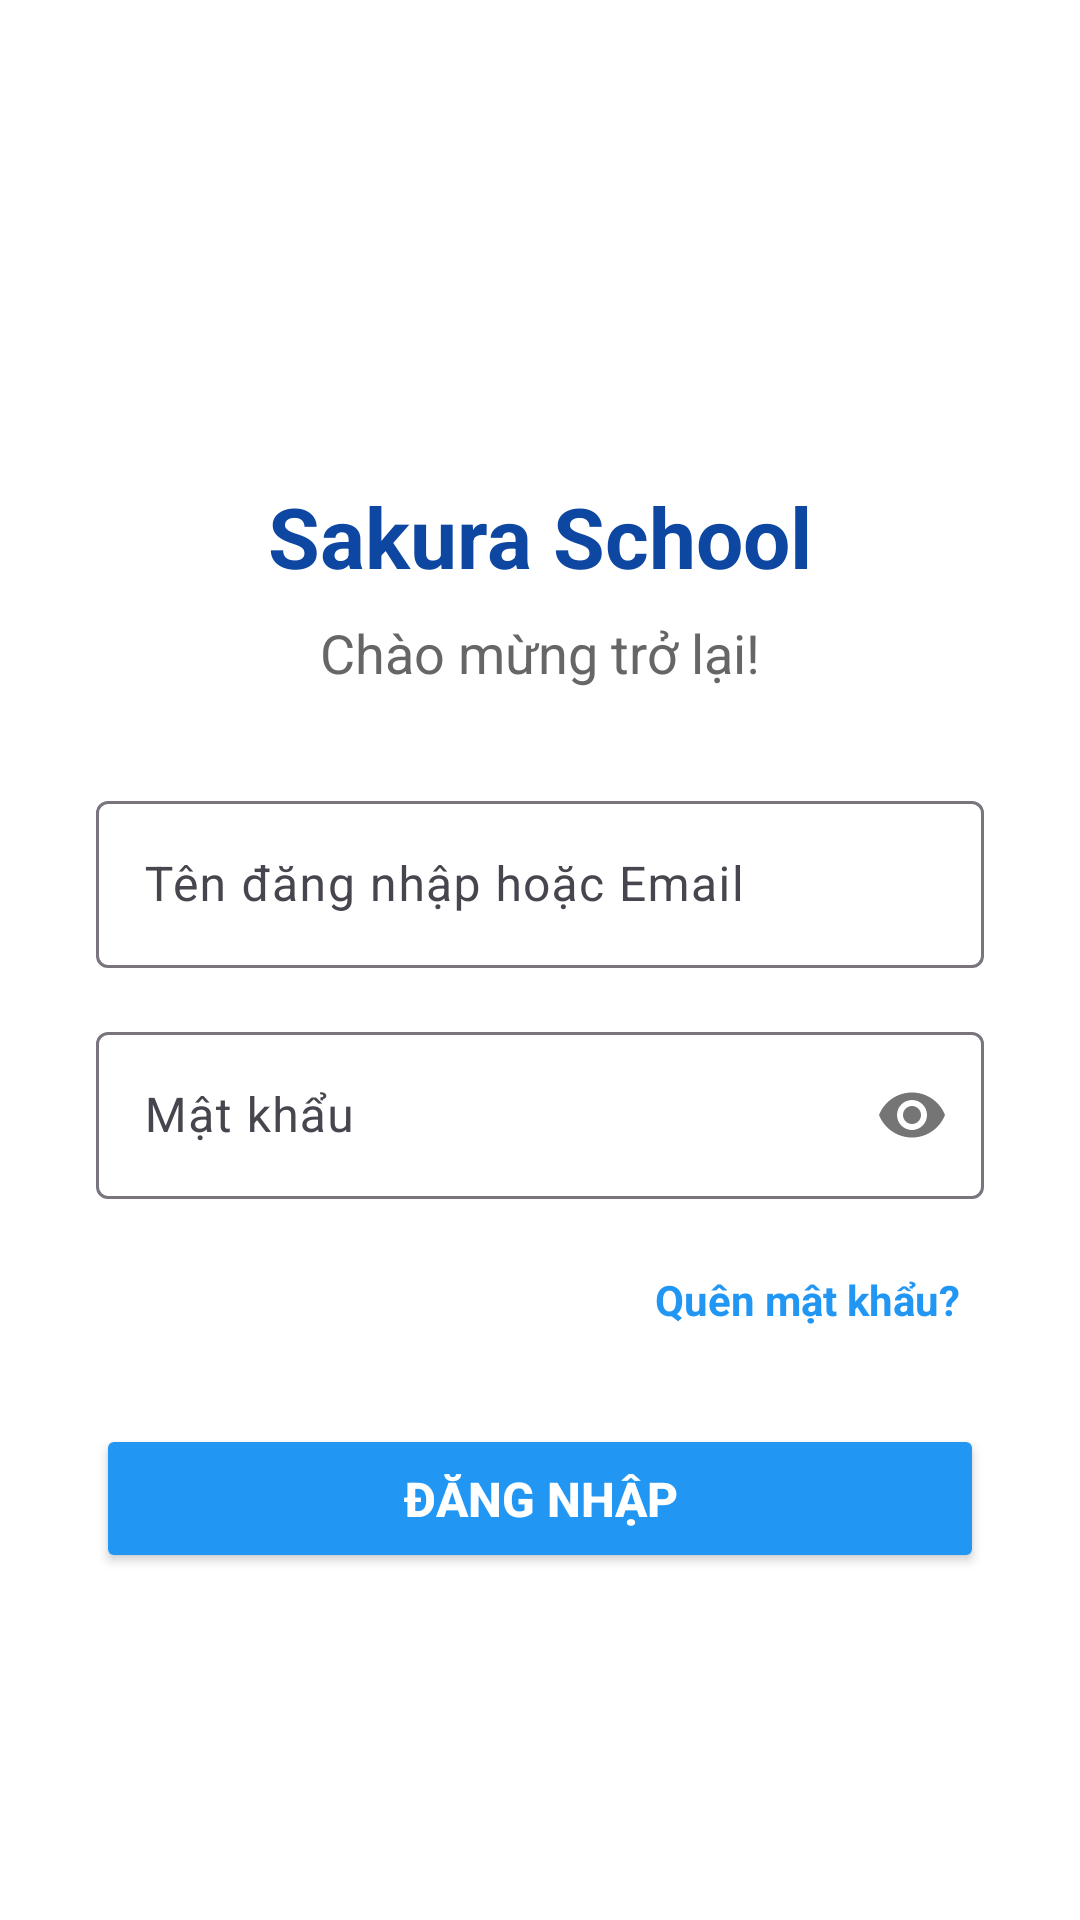

Here is an Android app screen rendered from its layout file. Give the layout XML and the strings, colors and styles it references.
<!-- AndroidManifest.xml: application theme AppTheme -->
<!-- res/layout/login.xml -->
<?xml version="1.0" encoding="utf-8"?>
<androidx.constraintlayout.widget.ConstraintLayout
    xmlns:android="http://schemas.android.com/apk/res/android"
    xmlns:app="http://schemas.android.com/apk/res-auto"
    xmlns:tools="http://schemas.android.com/tools"
    android:layout_width="match_parent"
    android:layout_height="match_parent"
    android:background="#FFFFFF"
    tools:context=".AccountManagerActivity">

    
    <ImageView
        android:id="@+id/logoImage"
        android:layout_width="80dp"
        android:layout_height="80dp"
        app:tint="#2196F3"
        android:contentDescription="Logo Sakura School"
        app:layout_constraintTop_toTopOf="parent"
        app:layout_constraintStart_toStartOf="parent"
        app:layout_constraintEnd_toEndOf="parent"
        app:layout_constraintBottom_toTopOf="@+id/appTitle"
        app:layout_constraintVertical_chainStyle="packed"
        android:layout_marginTop="64dp"/>

    
    <TextView
        android:id="@+id/appTitle"
        android:layout_width="wrap_content"
        android:layout_height="wrap_content"
        android:text="Sakura School"
        android:textSize="28sp"
        android:textStyle="bold"
        android:textColor="#0D47A1"
        android:layout_marginTop="16dp"
        app:layout_constraintTop_toBottomOf="@id/logoImage"
        app:layout_constraintStart_toStartOf="parent"
        app:layout_constraintEnd_toEndOf="parent" />

    
    <TextView
        android:id="@+id/welcomeMessage"
        android:layout_width="wrap_content"
        android:layout_height="wrap_content"
        android:text="Chào mừng trở lại!"
        android:textSize="18sp"
        android:textColor="#666666"
        android:layout_marginTop="8dp"
        app:layout_constraintTop_toBottomOf="@id/appTitle"
        app:layout_constraintStart_toStartOf="parent"
        app:layout_constraintEnd_toEndOf="parent" />

    
    <com.google.android.material.textfield.TextInputLayout
        android:id="@+id/tilUsername"
        android:layout_width="0dp"
        android:layout_height="wrap_content"
        android:hint="Tên đăng nhập hoặc Email"
        app:layout_constraintTop_toBottomOf="@id/welcomeMessage"
        app:layout_constraintStart_toStartOf="parent"
        app:layout_constraintEnd_toEndOf="parent"
        android:layout_marginStart="32dp"
        android:layout_marginEnd="32dp"
        android:layout_marginTop="32dp">

        <com.google.android.material.textfield.TextInputEditText
            android:id="@+id/edtUsername"
            android:layout_width="match_parent"
            android:layout_height="wrap_content"
            android:inputType="textEmailAddress"
            android:maxLines="1" />
    </com.google.android.material.textfield.TextInputLayout>

    
    <com.google.android.material.textfield.TextInputLayout
        android:id="@+id/tilPassword"
        android:layout_width="0dp"
        android:layout_height="wrap_content"
        android:hint="Mật khẩu"
        app:passwordToggleEnabled="true"
        app:layout_constraintTop_toBottomOf="@id/tilUsername"
        app:layout_constraintStart_toStartOf="parent"
        app:layout_constraintEnd_toEndOf="parent"
        android:layout_marginStart="32dp"
        android:layout_marginEnd="32dp"
        android:layout_marginTop="16dp">

        <com.google.android.material.textfield.TextInputEditText
            android:id="@+id/edtPassword"
            android:layout_width="match_parent"
            android:layout_height="wrap_content"
            android:inputType="textPassword"
            android:maxLines="1" />
    </com.google.android.material.textfield.TextInputLayout>

    
    <TextView
        android:id="@+id/forgotPassword"
        android:layout_width="wrap_content"
        android:layout_height="wrap_content"
        android:text="Quên mật khẩu?"
        android:textColor="#2196F3"
        android:textStyle="bold"
        android:layout_marginTop="16dp"
        android:padding="8dp"
        app:layout_constraintTop_toBottomOf="@id/tilPassword"
        app:layout_constraintEnd_toEndOf="@id/tilPassword" />

    
    <Button
        android:id="@+id/btnLogin"
        android:layout_width="0dp"
        android:layout_height="wrap_content"
        android:text="Đăng nhập"
        android:padding="14dp"
        android:textSize="16sp"
        android:textStyle="bold"
        android:textColor="#FFFFFF"
        android:backgroundTint="#2196F3"
        app:layout_constraintTop_toBottomOf="@id/forgotPassword"
        app:layout_constraintStart_toStartOf="@id/tilPassword"
        app:layout_constraintEnd_toEndOf="@id/tilPassword"
        android:layout_marginTop="24dp" />


</androidx.constraintlayout.widget.ConstraintLayout>
<!-- resources referenced by this layout -->
<resources>
  <style name="AppTheme" parent="Base.AppTheme" />
  <style name="Base.AppTheme" parent="Theme.Material3.DayNight.NoActionBar">
          
          
      </style>
</resources>
